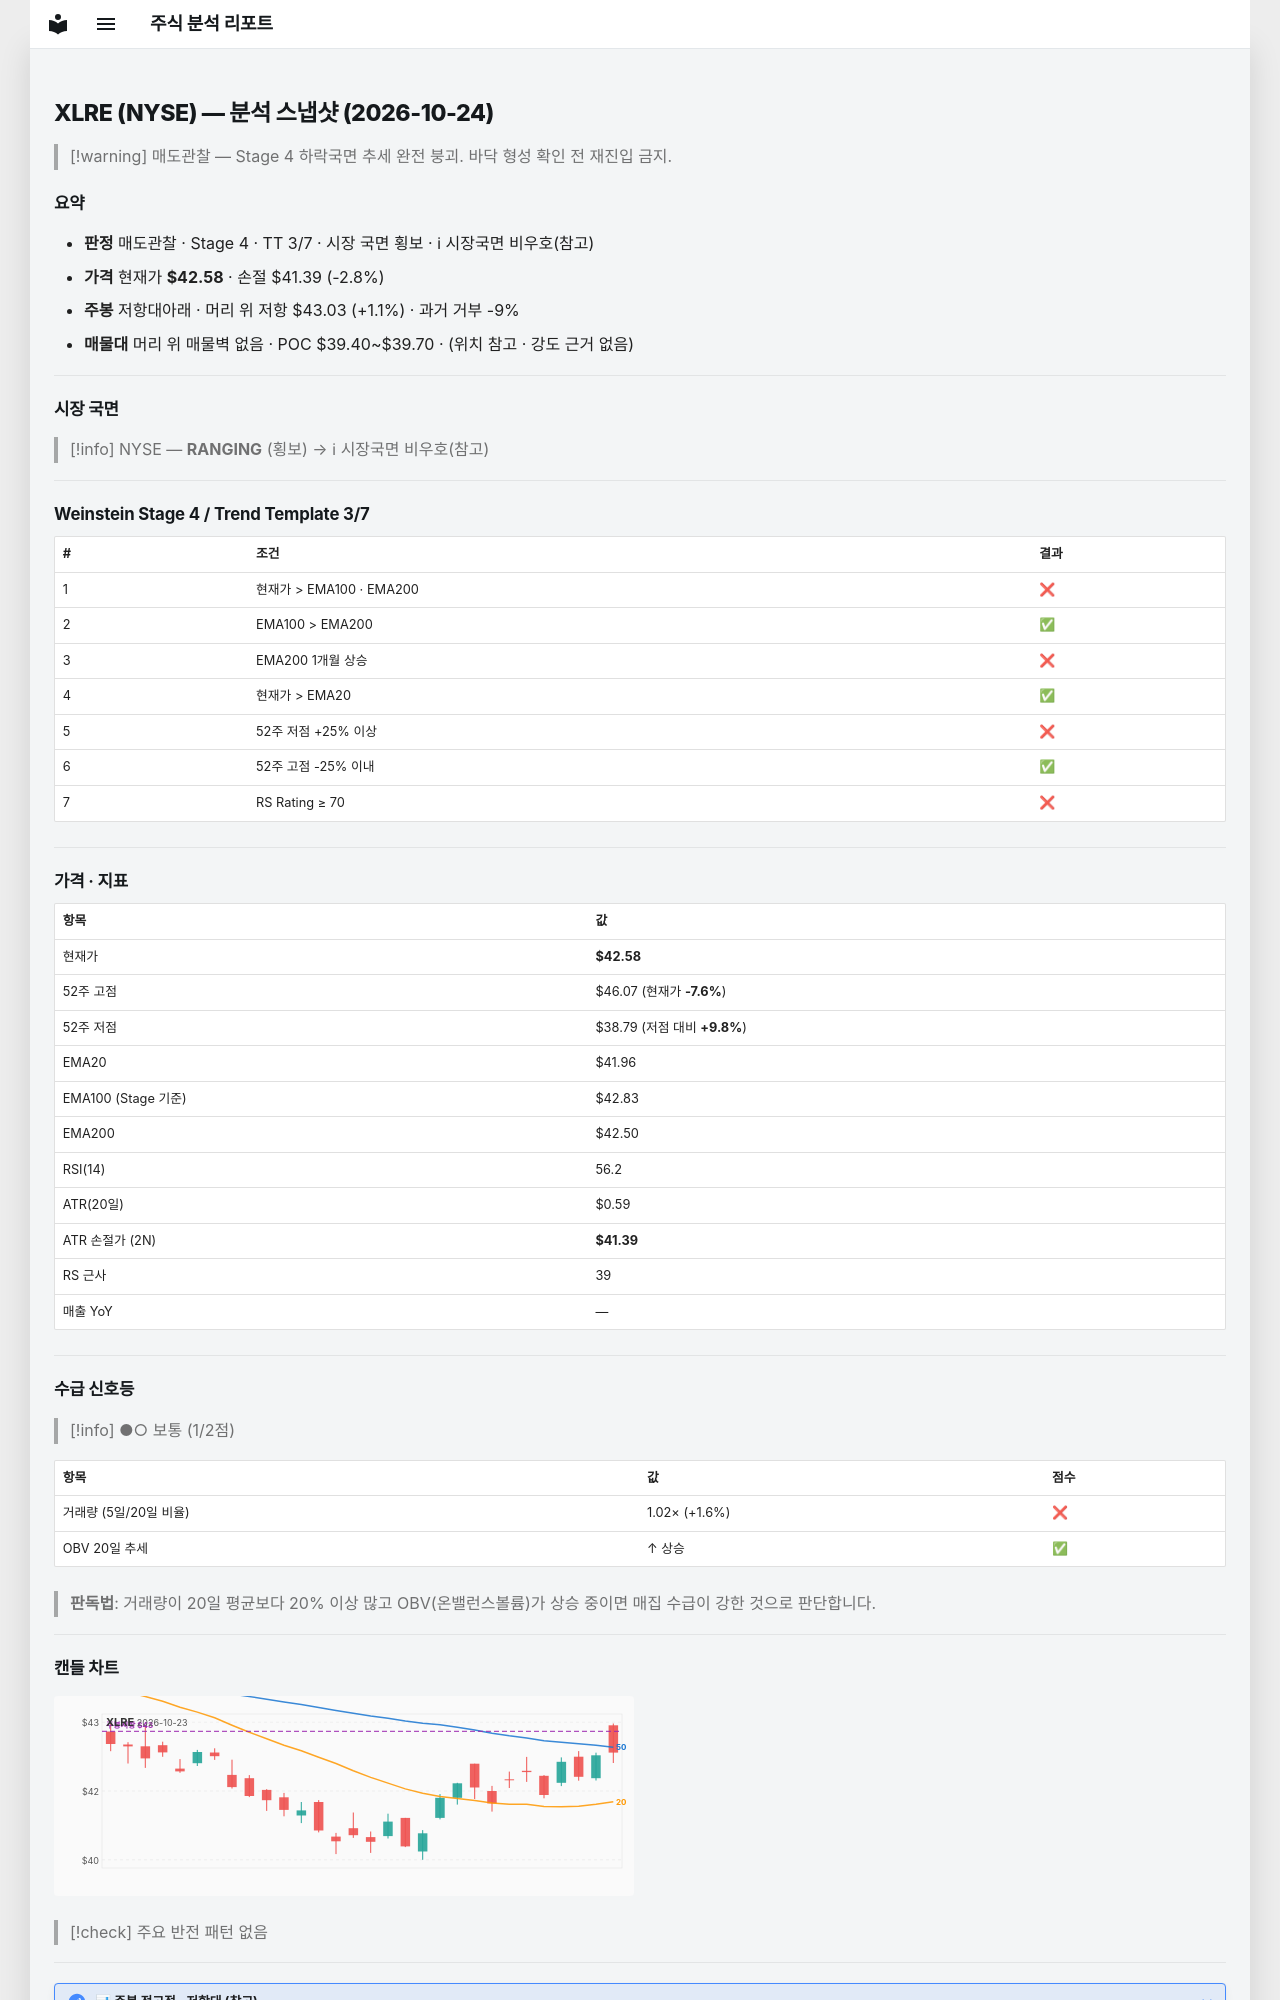

repository: soloandco/stock-reports · page: snapshots/XLRE-2026-10-24/index.html · generator: mkdocs

---
type: analysis-snapshot
title: XLRE 분석 스냅샷
ticker: XLRE
market: NYSE
created: 2026-10-24
updated: 2026-10-24
bar-date: 2026-10-23
verdict: 매도관찰
real-rr: 0.39
sma50-gap-pct: 1.5
weekly-position: 저항대아래
weekly-overhead-price: 43.03
weekly-overhead-pct: 1.1
stage: 4
trend-template-score: 3
tt-max: 7
ma-set: ema-20-100-200
price: 42.57500076293945
stop-price: 41.38685263867075
market-regime: RANGING
supply-demand-score: 1/2
supply-demand-label: 보통
status: tracking
tags:
  - stock-agent
  - watchlist
  - XLRE
  - analysis
related:
  - "[[analysis-template]]"
---

# XLRE (NYSE) — 분석 스냅샷 (2026-10-24)

> [!warning] 매도관찰 — Stage 4 하락국면
> 추세 완전 붕괴. 바닥 형성 확인 전 재진입 금지.

## 요약

- **판정** 매도관찰 · Stage 4 · TT 3/7 · 시장 국면 횡보 · ℹ 시장국면 비우호(참고)
- **가격** 현재가 **$42.58** · 손절 $41.39 (-2.8%)
- **주봉** 저항대아래 · 머리 위 저항 $43.03 (+1.1%) · 과거 거부 -9%
- **매물대** 머리 위 매물벽 없음 · POC $39.40~$39.70 · (위치 참고 · 강도 근거 없음)

---

## 시장 국면

> [!info] NYSE — **RANGING** (횡보) → ℹ 시장국면 비우호(참고)

---

## Weinstein Stage 4 / Trend Template 3/7

| # | 조건 | 결과 |
|---|------|------|
| 1 | 현재가 > EMA100 · EMA200 | ❌ |
| 2 | EMA100 > EMA200 | ✅ |
| 3 | EMA200 1개월 상승 | ❌ |
| 4 | 현재가 > EMA20 | ✅ |
| 5 | 52주 저점 +25% 이상 | ❌ |
| 6 | 52주 고점 -25% 이내 | ✅ |
| 7 | RS Rating ≥ 70 | ❌ |

---

## 가격 · 지표

| 항목 | 값 |
|------|---|
| 현재가 | **$42.58** |
| 52주 고점 | $46.07 (현재가 **-7.6%**) |
| 52주 저점 | $38.79 (저점 대비 **+9.8%**) |
| EMA20 | $41.96 |
| EMA100 (Stage 기준) | $42.83 |
| EMA200 | $42.50 |
| RSI(14) | 56.2 |
| ATR(20일) | $0.59 |
| ATR 손절가 (2N) | **$41.39** |
| RS 근사 | 39 |
| 매출 YoY | — |

---
## 수급 신호등

> [!info] ●○ 보통 (1/2점)

| 항목 | 값 | 점수 |
|------|------|------|
| 거래량 (5일/20일 비율) | 1.02× (+1.6%) | ❌ |
| OBV 20일 추세 | ↑ 상승 | ✅ |

> **판독법**: 거래량이 20일 평균보다 20% 이상 많고 OBV(온밸런스볼륨)가 상승 중이면 매집 수급이 강한 것으로 판단합니다.

---
